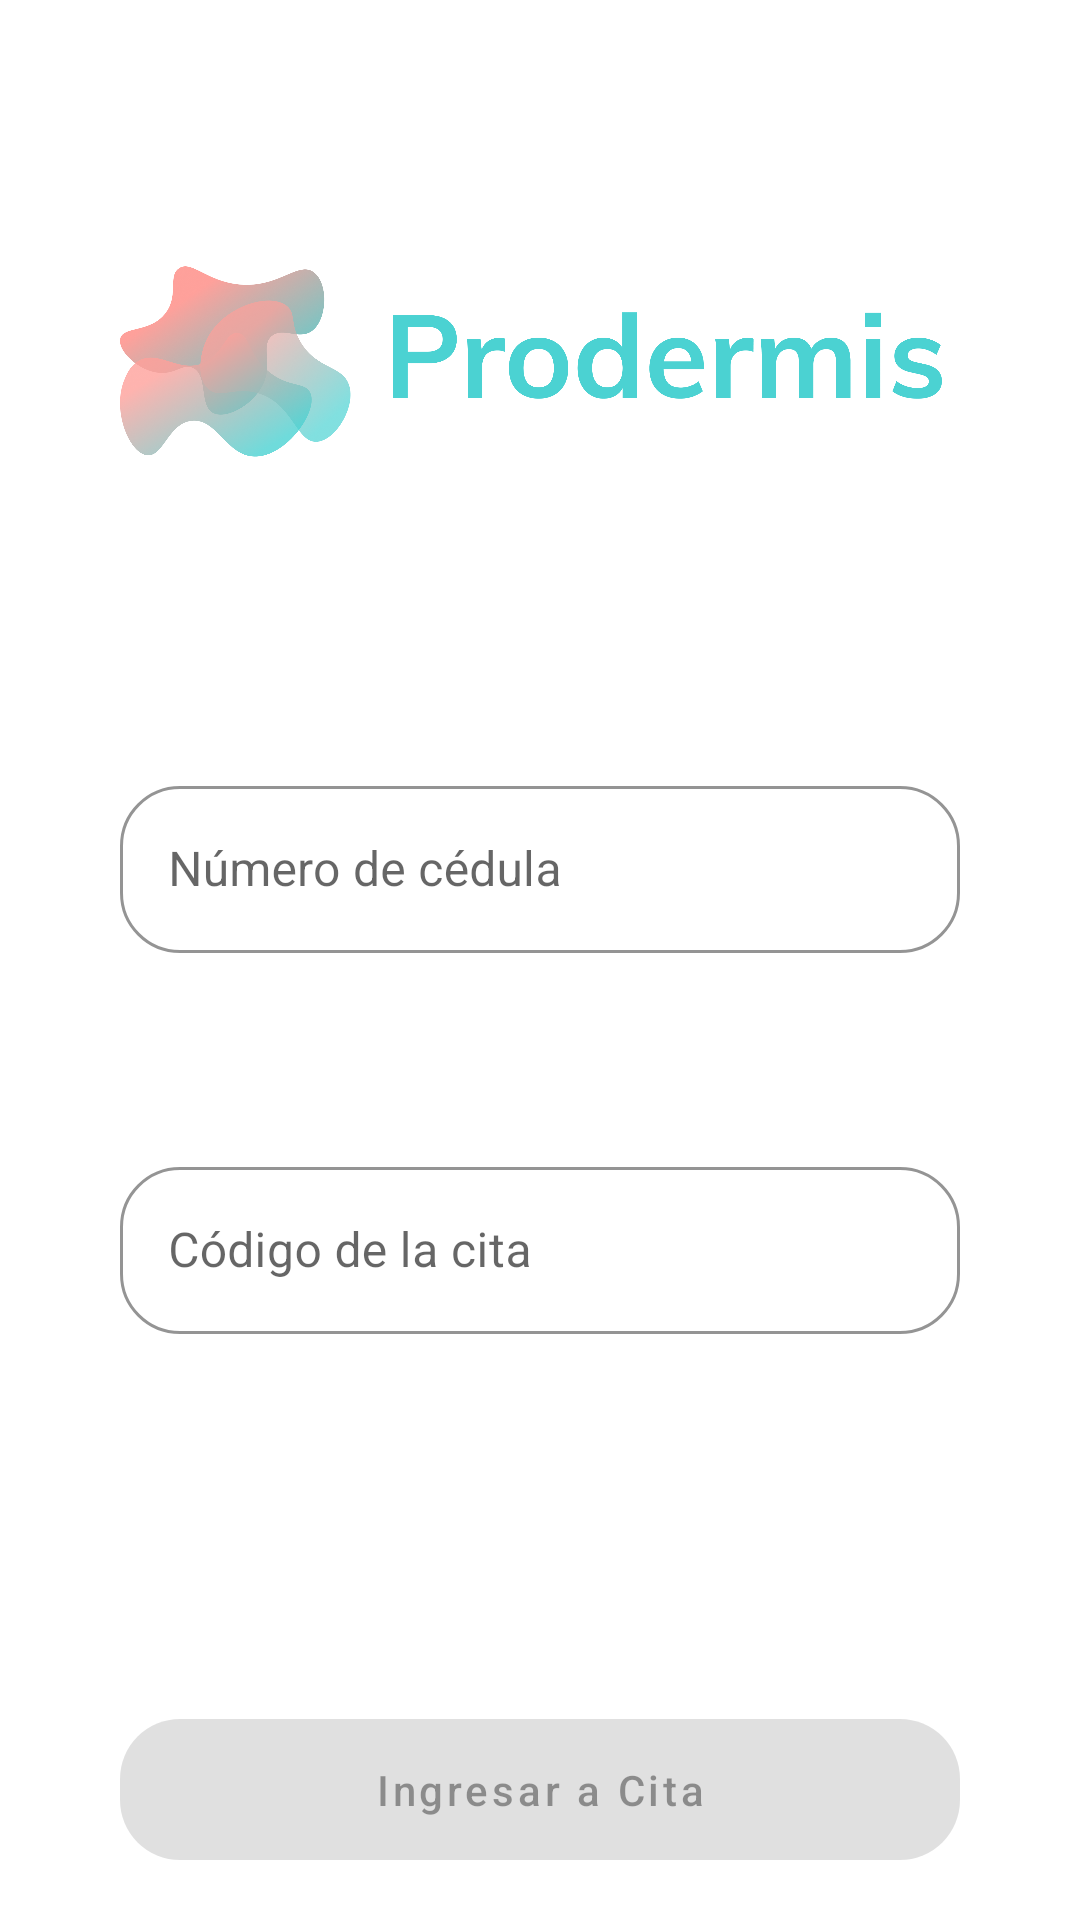

Here is an Android app screen rendered from its layout file. Give the layout XML and the strings, colors and styles it references.
<!-- AndroidManifest.xml: application theme Theme.ProyectoMelanoma -->
<!-- res/layout/activity_main.xml -->
<?xml version="1.0" encoding="utf-8"?>
<androidx.constraintlayout.widget.ConstraintLayout
    xmlns:android="http://schemas.android.com/apk/res/android"
    xmlns:app="http://schemas.android.com/apk/res-auto"
    xmlns:tools="http://schemas.android.com/tools"
    android:layout_width="match_parent"
    android:orientation="vertical"
    android:layout_height="match_parent"
    tools:context=".MainActivity">



    <TextView
        android:id="@+id/x"
        android:layout_width="47dp"
        android:layout_height="0dp"
        app:layout_constraintBottom_toBottomOf="parent"
        app:layout_constraintEnd_toEndOf="parent"
 />


    <ImageView
        android:id="@+id/imageView"
        android:layout_width="280dp"
        android:layout_height="141dp"
        android:contentDescription='"Logo de la aplicación"'
        app:layout_constraintBottom_toBottomOf="parent"
        app:layout_constraintEnd_toEndOf="parent"
        app:layout_constraintHorizontal_bias="0.500"
        app:layout_constraintStart_toStartOf="parent"
        app:layout_constraintTop_toTopOf="parent"
        app:layout_constraintVertical_bias="0.1"
        app:srcCompat="@drawable/prodermis" />

    <com.google.android.material.textfield.TextInputLayout
        android:id="@+id/cajaCedula"
        style="@style/Widget.MaterialComponents.TextInputLayout.OutlinedBox"
        android:layout_width="280dp"
        android:layout_height="127dp"
        android:textColor="#036262"
        android:hint="Número de cédula"
        app:boxCornerRadiusBottomEnd="20dp"
        app:boxCornerRadiusBottomStart="20dp"
        app:boxCornerRadiusTopEnd="20dp"
        app:boxCornerRadiusTopStart="20dp"
        app:hintTextColor="#036262"
        app:boxStrokeColor="#036262"
        app:layout_constraintBottom_toBottomOf="parent"
        app:layout_constraintEnd_toEndOf="parent"
        app:layout_constraintHorizontal_bias="0.500"
        app:layout_constraintStart_toStartOf="parent"
        app:layout_constraintTop_toTopOf="parent">

        <com.google.android.material.textfield.TextInputEditText
            android:id="@+id/numeroCedula"
            android:inputType="number"
            android:layout_width="match_parent"
            android:textColor="#036262"
            android:layout_height="wrap_content"
            android:maxLines="1" />
    </com.google.android.material.textfield.TextInputLayout>

    <com.google.android.material.textfield.TextInputLayout
        android:id="@+id/cajaCita"
        style="@style/Widget.MaterialComponents.TextInputLayout.OutlinedBox"
        android:layout_width="280dp"
        android:layout_height="127dp"
        android:hint="Código de la cita"
        app:hintTextColor="#036262"
        app:boxStrokeColor="#036262"
        app:boxCornerRadiusBottomEnd="20dp"
        app:boxCornerRadiusBottomStart="20dp"
        app:boxCornerRadiusTopEnd="20dp"
        app:boxCornerRadiusTopStart="20dp"
        app:layout_constraintBottom_toBottomOf="parent"
        app:layout_constraintEnd_toEndOf="parent"
        app:layout_constraintHorizontal_bias="0.500"
        app:layout_constraintStart_toStartOf="parent"

        app:layout_constraintTop_toTopOf="parent"
        app:layout_constraintVertical_bias="0.748">

        <com.google.android.material.textfield.TextInputEditText
            android:id="@+id/codigoCita"
            android:textColor="#036262"
            android:layout_width="match_parent"
            android:layout_height="wrap_content"
            android:maxLines="1" />
    </com.google.android.material.textfield.TextInputLayout>

    <com.google.android.material.button.MaterialButton
        android:id="@+id/botonIngreso"
        style="@style/Widget.MaterialComponents.Button"
        android:layout_width="280dp"
        android:layout_height="59dp"

        android:enabled="false"
        android:text="Ingresar a Cita"
        android:textAllCaps="false"


        app:cornerRadius="20dp"
        app:layout_constraintBottom_toBottomOf="parent"
        app:layout_constraintEnd_toEndOf="parent"
        app:layout_constraintHorizontal_bias="0.500"
        app:layout_constraintStart_toStartOf="parent"
        app:layout_constraintTop_toTopOf="parent"
        app:layout_constraintVertical_bias="0.976"
        tools:context=".MainActivity" />


</androidx.constraintlayout.widget.ConstraintLayout>
<!-- resources referenced by this layout -->
<resources>
  <!-- drawable prodermis: png bitmap (drawable, 549321 bytes) -->
  <style name="Theme.ProyectoMelanoma" parent="Theme.MaterialComponents.Light.NoActionBar">
          
          <item name="colorPrimary">#3F51B5</item>
          <item name="colorPrimaryVariant">@color/purple_700</item>
          <item name="colorOnPrimary">@color/white</item>
          
          <item name="colorSecondary">@color/teal_200</item>
          <item name="colorSecondaryVariant">@color/teal_700</item>
          <item name="colorOnSecondary">@color/black</item>
          
          <item name="android:statusBarColor" tools:targetApi="l">?attr/colorPrimaryVariant</item>
  
          
      </style>
  <!-- not gathered from this repository: default colours our renderer supplied (Android Studio template values) -->
  <color name="purple_700">#FF3700B3</color>
  <color name="teal_200">#FF03DAC5</color>
  <color name="teal_700">#FF018786</color>
  <color name="black">#FF000000</color>
  <color name="white">#FFFFFFFF</color>
</resources>
